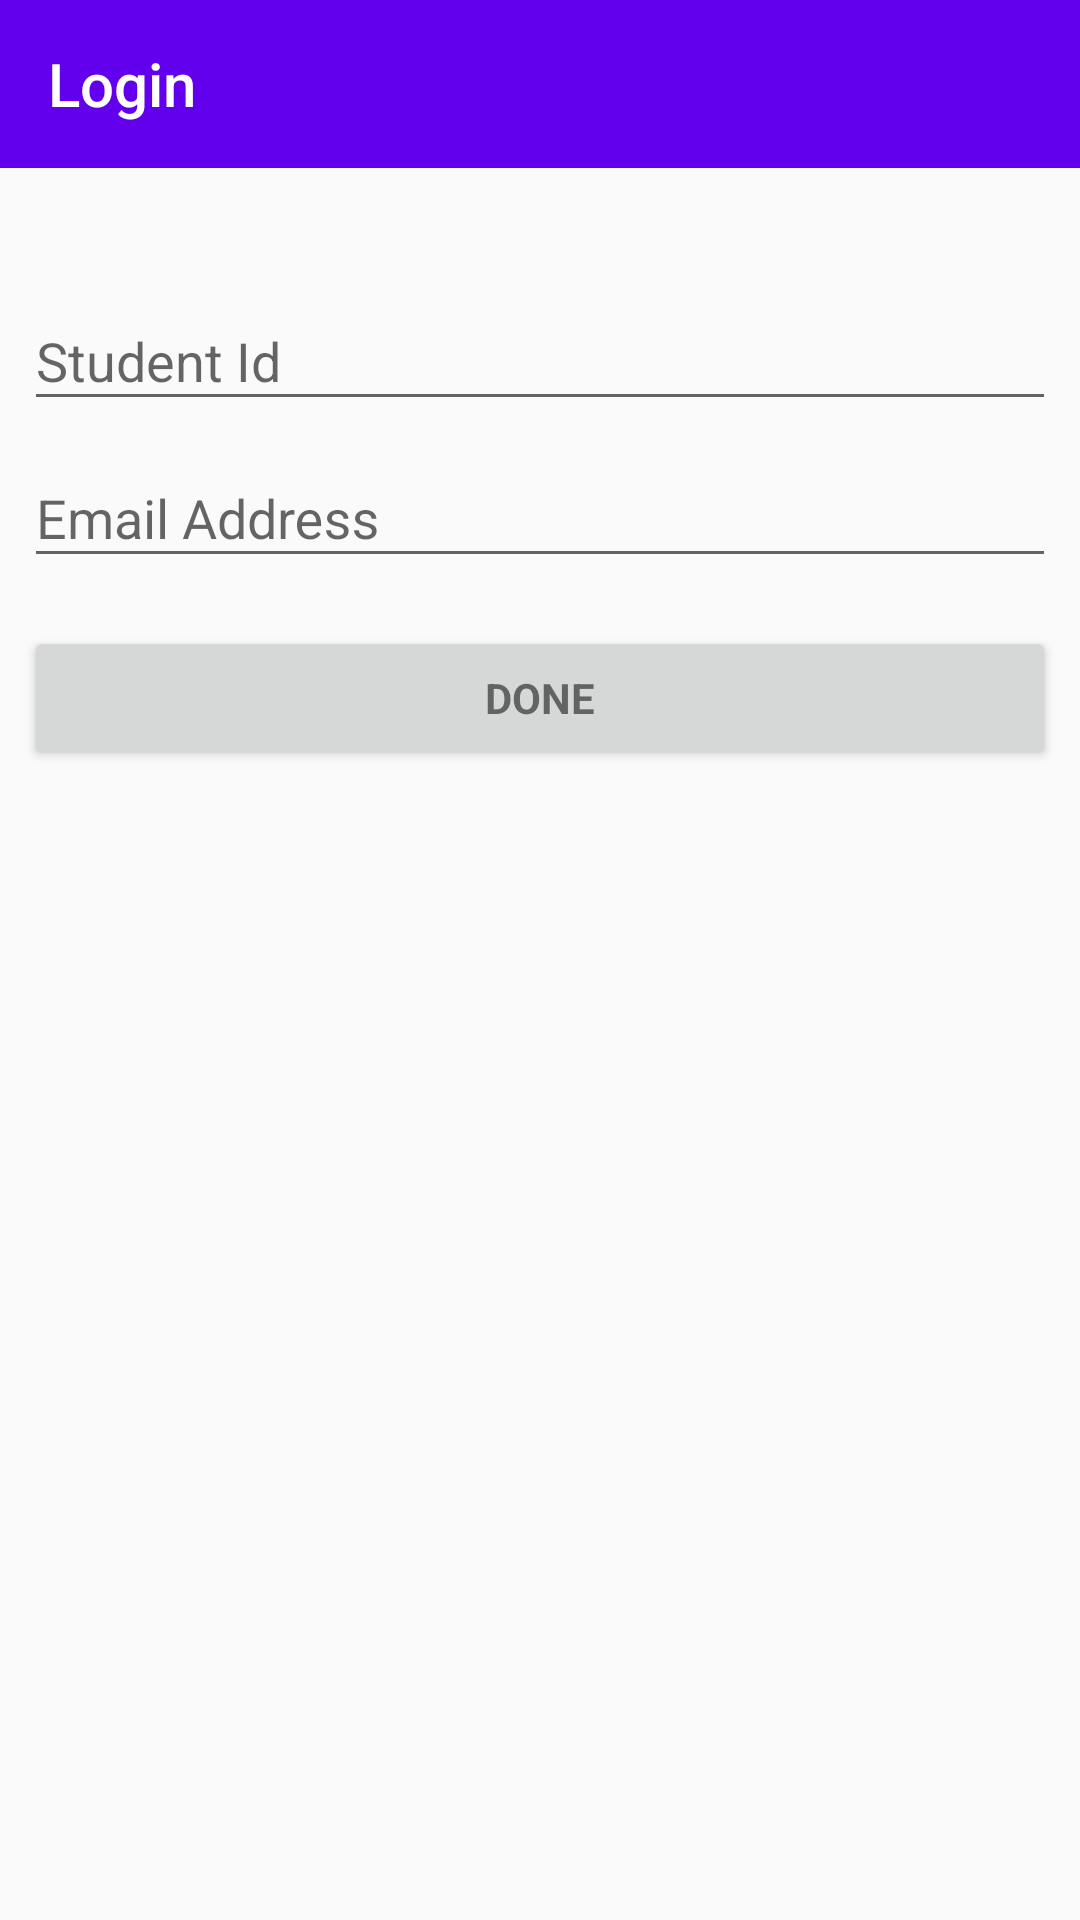

Write the Android layout XML for this screen, with the resource values it uses.
<!-- AndroidManifest.xml: application theme AppTheme -->
<!-- res/layout/activity_login.xml -->
<?xml version="1.0" encoding="utf-8"?>
<LinearLayout xmlns:android="http://schemas.android.com/apk/res/android"
    xmlns:tools="http://schemas.android.com/tools"
    android:layout_width="match_parent"
    android:layout_height="match_parent"
    xmlns:app="http://schemas.android.com/apk/res-auto"
    android:gravity="center_horizontal"
    android:orientation="vertical"
    tools:context=".activity.LoginActivity">

    <android.support.design.widget.AppBarLayout
        android:id="@+id/app_bar"
        android:layout_width="match_parent"
        android:layout_height="wrap_content"
        android:theme="@style/AppTheme.AppBarOverlay"
        android:layout_marginBottom="24dp">

        <android.support.v7.widget.Toolbar
            android:id="@+id/toolbar"
            android:layout_width="match_parent"
            android:layout_height="?attr/actionBarSize"
            android:visibility="visible"
            app:title="@string/title_login"
            app:popupTheme="@style/AppTheme.PopupOverlay" />

    </android.support.design.widget.AppBarLayout>

    
    <ProgressBar
        android:id="@+id/login_progress"
        style="?android:attr/progressBarStyleLarge"
        android:layout_width="wrap_content"
        android:layout_height="wrap_content"
        android:layout_marginBottom="8dp"
        android:visibility="gone" />

    <ScrollView
        android:id="@+id/login_form"
        android:layout_width="match_parent"
        android:layout_height="match_parent">

        <LinearLayout
            android:id="@+id/email_login_form"
            android:layout_width="match_parent"
            android:layout_height="wrap_content"
            android:layout_margin="8dp"
            android:orientation="vertical">


            <android.support.design.widget.TextInputLayout
                android:layout_width="match_parent"
                android:layout_height="wrap_content">

                <EditText
                    android:id="@+id/etStudentId"
                    android:layout_width="match_parent"
                    android:layout_height="wrap_content"
                    android:hint="@string/student_id"
                    android:inputType="text"
                    android:maxLines="1"
                    android:singleLine="true" />

            </android.support.design.widget.TextInputLayout>

            <android.support.design.widget.TextInputLayout
                android:layout_width="match_parent"
                android:layout_height="wrap_content">

                <EditText
                    android:id="@+id/etEmail"
                    android:layout_width="match_parent"
                    android:layout_height="wrap_content"
                    android:hint="@string/prompt_email"
                    android:inputType="textEmailAddress"
                    android:maxLines="1"
                    android:singleLine="true" />

            </android.support.design.widget.TextInputLayout>

            <Button
                android:id="@+id/btnRegister"
                style="?android:textAppearanceSmall"
                android:layout_width="match_parent"
                android:layout_height="wrap_content"
                android:layout_marginTop="16dp"
                android:text="@string/register"
                android:textStyle="bold" />

        </LinearLayout>
    </ScrollView>
</LinearLayout>
<!-- resources referenced by this layout -->
<resources>
  <string name="prompt_email">Email Address</string>
  <string name="register">Done</string>
  <string name="student_id">Student Id</string>
  <string name="title_login">Login</string>
  <style name="AppTheme.AppBarOverlay" parent="ThemeOverlay.AppCompat.Dark.ActionBar" />
  <style name="AppTheme.PopupOverlay" parent="ThemeOverlay.AppCompat.Light" />
  <style name="AppTheme" parent="Theme.AppCompat.Light.DarkActionBar">
          
          <item name="colorPrimary">@color/colorPrimary</item>
          <item name="colorPrimaryDark">@color/colorPrimaryDark</item>
          <item name="colorAccent">@color/colorAccent</item>
          <item name="windowActionBar">false</item>
          <item name="windowNoTitle">true</item>
          <item name="drawerArrowStyle">@style/DrawerArrowStyle</item>
      </style>
  <style name="DrawerArrowStyle" parent="Widget.AppCompat.DrawerArrowToggle">
          <item name="spinBars">true</item>
          <item name="color">@android:color/white</item>
      </style>
  <!-- not gathered from this repository: default colours our renderer supplied (Android Studio template values) -->
  <color name="colorPrimary">#FF6200EE</color>
  <color name="colorPrimaryDark">#FF3700B3</color>
  <color name="colorAccent">#FF03DAC5</color>
</resources>
